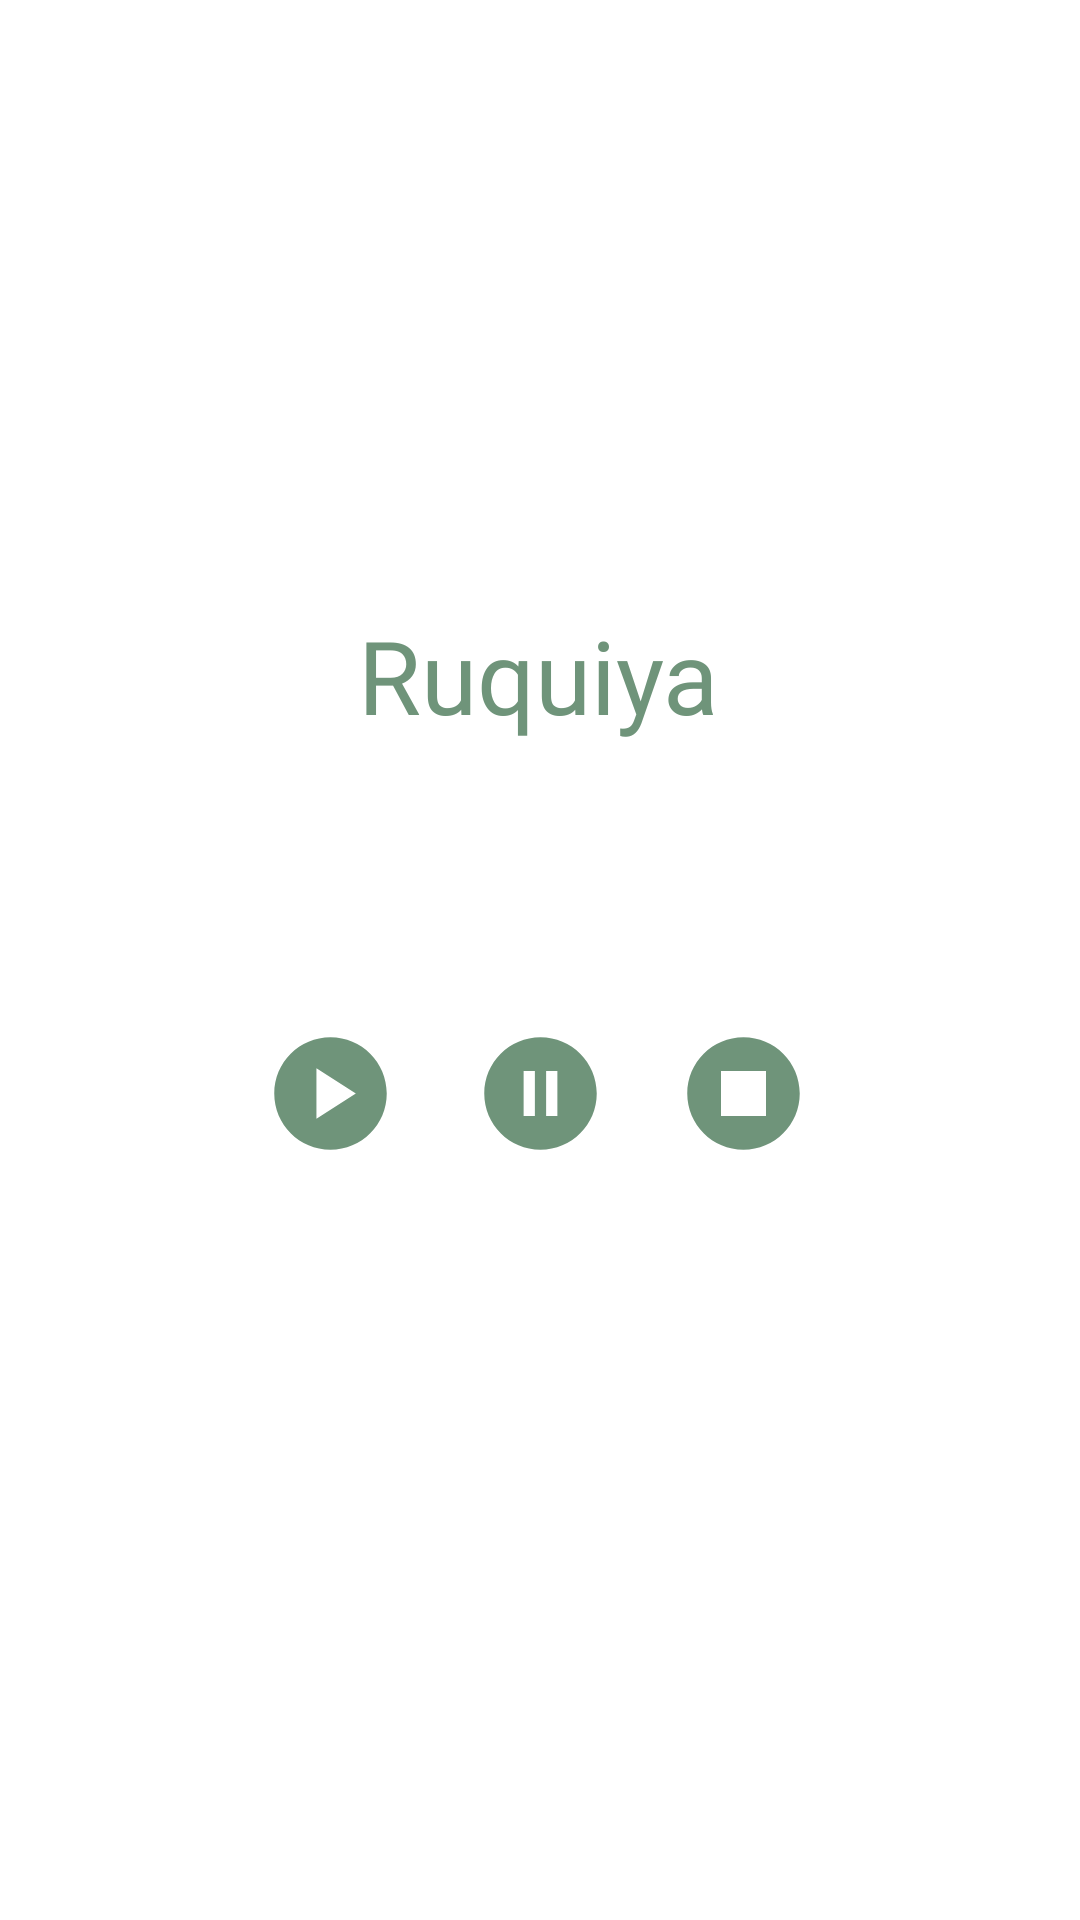

Write the Android layout XML for this screen, with the resource values it uses.
<!-- AndroidManifest.xml: application theme Theme.Duaandadhkar -->
<!-- res/layout/activity_ruquiya.xml -->
<?xml version="1.0" encoding="utf-8"?>
<androidx.constraintlayout.widget.ConstraintLayout xmlns:android="http://schemas.android.com/apk/res/android"
    xmlns:app="http://schemas.android.com/apk/res-auto"
    xmlns:tools="http://schemas.android.com/tools"
    android:layout_width="match_parent"
    android:layout_height="match_parent"
    tools:context=".RuquiyaActivity">

    <ImageButton
        android:id="@+id/pauseButton"
        android:layout_width="wrap_content"
        android:layout_height="wrap_content"
        android:layout_marginTop="332dp"
        android:backgroundTint="#00FFFFFF"
        android:contentDescription="Pause"
        android:onClick="pauseAudio"
        android:src="@drawable/baseline_pause_circle_45"
        app:layout_constraintEnd_toEndOf="parent"
        app:layout_constraintStart_toStartOf="parent"
        app:layout_constraintTop_toTopOf="parent" />

    <ImageButton
        android:id="@+id/stopButton"
        android:layout_width="wrap_content"
        android:layout_height="wrap_content"
        android:layout_marginTop="332dp"
        android:backgroundTint="#00FFFFFF"
        android:contentDescription="Stop"
        android:onClick="stopAudio"
        android:src="@drawable/baseline_stop_circle_45"
        app:layout_constraintEnd_toEndOf="parent"
        app:layout_constraintHorizontal_bias="0.733"
        app:layout_constraintStart_toStartOf="parent"
        app:layout_constraintTop_toTopOf="parent" />

    <ImageButton
        android:id="@+id/playButton"
        android:layout_width="wrap_content"
        android:layout_height="wrap_content"
        android:layout_marginTop="332dp"
        android:backgroundTint="#00FFFFFF"
        android:contentDescription="Play"
        android:onClick="playAudio"
        android:src="@drawable/baseline_play_circle_45"
        app:layout_constraintEnd_toEndOf="parent"
        app:layout_constraintHorizontal_bias="0.26"
        app:layout_constraintStart_toStartOf="parent"
        app:layout_constraintTop_toTopOf="parent" />

    <TextView
        android:id="@+id/textViewRuquiya"
        android:layout_width="wrap_content"
        android:layout_height="wrap_content"
        android:fontFamily="@font/montserrat"
        android:text="@string/ruquiya"
        android:textColor="@color/app_main_color"
        android:textSize="34sp"
        app:layout_constraintBottom_toTopOf="@+id/pauseButton"
        app:layout_constraintEnd_toEndOf="parent"
        app:layout_constraintHorizontal_bias="0.498"
        app:layout_constraintStart_toStartOf="parent"
        app:layout_constraintTop_toTopOf="parent"
        app:layout_constraintVertical_bias="0.706" />

</androidx.constraintlayout.widget.ConstraintLayout>
<!-- resources referenced by this layout -->
<resources>
  <color name="app_main_color">#6F947A</color>
  <!-- drawable baseline_pause_circle_45 (drawable) -->
  <vector android:height="45dp" android:tint="#6F947A"
      android:viewportHeight="24" android:viewportWidth="24"
      android:width="45dp" xmlns:android="http://schemas.android.com/apk/res/android">
      <path android:fillColor="@android:color/white" android:pathData="M12,2C6.48,2 2,6.48 2,12s4.48,10 10,10s10,-4.48 10,-10S17.52,2 12,2zM11,16H9V8h2V16zM15,16h-2V8h2V16z"/>
  </vector>
  <!-- drawable baseline_play_circle_45 (drawable) -->
  <vector android:height="45dp" android:tint="#6F947A"
      android:viewportHeight="24" android:viewportWidth="24"
      android:width="45dp" xmlns:android="http://schemas.android.com/apk/res/android">
      <path android:fillColor="@android:color/white" android:pathData="M12,2C6.48,2 2,6.48 2,12s4.48,10 10,10s10,-4.48 10,-10S17.52,2 12,2zM9.5,16.5v-9l7,4.5L9.5,16.5z"/>
  </vector>
  <!-- drawable baseline_stop_circle_45 (drawable) -->
  <vector android:height="45dp" android:tint="#6F947A"
      android:viewportHeight="24" android:viewportWidth="24"
      android:width="45dp" xmlns:android="http://schemas.android.com/apk/res/android">
      <path android:fillColor="@android:color/white" android:pathData="M12,2C6.48,2 2,6.48 2,12c0,5.52 4.48,10 10,10s10,-4.48 10,-10C22,6.48 17.52,2 12,2zM16,16H8V8h8V16z"/>
  </vector>
  <string name="ruquiya">Ruquiya</string>
  <style name="Theme.Duaandadhkar" parent="Theme.MaterialComponents.DayNight.DarkActionBar">
          
          <item name="colorPrimary">@color/app_main_color</item>
          <item name="colorPrimaryVariant">@color/app_main_color</item>
          <item name="colorOnPrimary">@color/white</item>
          
          <item name="colorSecondary">@color/app_main_color</item>
          <item name="colorSecondaryVariant">@color/app_main_color</item>
          <item name="colorOnSecondary">@color/app_main_color</item>
          
          <item name="android:statusBarColor">?attr/colorPrimaryVariant</item>
          
      </style>
  <color name="white">#FFFFFFFF</color>
</resources>
